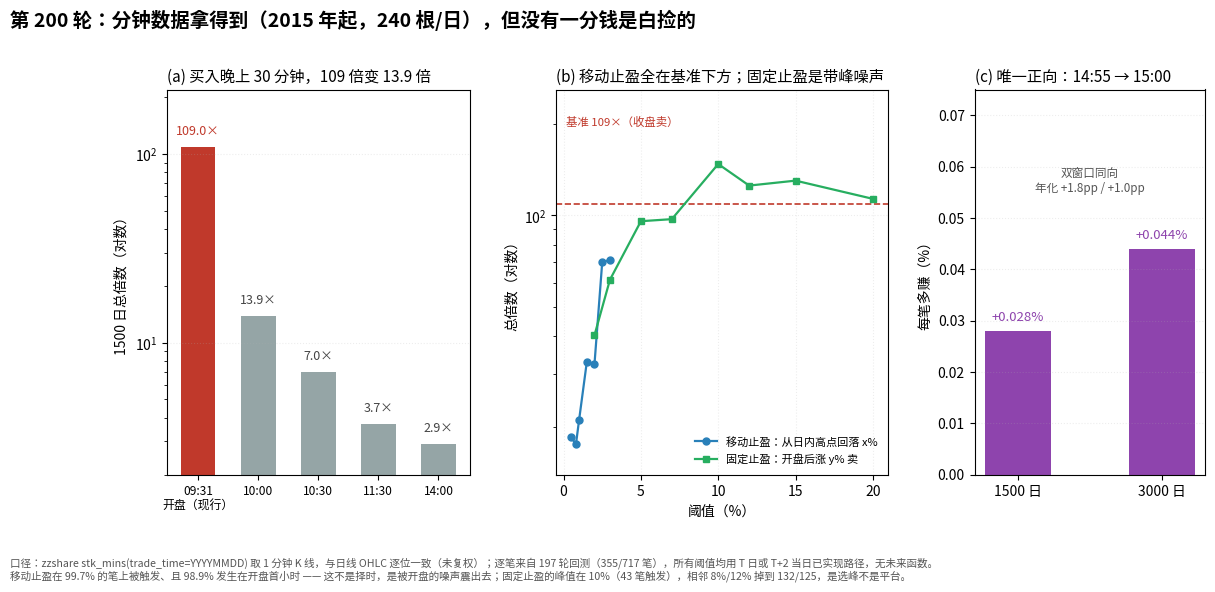

Python code for this plot: (Note: this script raises an exception after producing the figure.)
# -*- coding: utf-8 -*-
"""第200轮配图: 分钟级执行面 —— 全部为负，除了一处口径修正"""
from __future__ import annotations

from pathlib import Path

import matplotlib
matplotlib.use("Agg")
import matplotlib.pyplot as plt
import numpy as np

plt.rcParams["font.sans-serif"] = ["Noto Sans CJK JP", "DejaVu Sans"]
plt.rcParams["axes.unicode_minus"] = False
OUT = Path("/workspace/第200轮_分钟级执行面全否.png")


def fig():
    fig = plt.figure(figsize=(13.4, 5.0))
    gs = fig.add_gridspec(1, 3, width_ratios=[1.05, 1.15, .8], wspace=.30)

    # (a) 买入时点后移的代价
    ax = fig.add_subplot(gs[0, 0])
    lab = ["09:31\n开盘（现行）", "10:00", "10:30", "11:30", "14:00"]
    mult = [109.0, 13.9, 7.0, 3.7, 2.9]
    x = np.arange(len(lab))
    bars = ax.bar(x, mult, .58, color=["#c0392b"] + ["#95a5a6"] * 4)
    ax.set_yscale("log")
    ax.set_ylim(2, 220)
    for xi, v in zip(x, mult):
        ax.text(xi, v * 1.12, f"{v:.1f}×", ha="center", va="bottom", fontsize=9,
                color="#c0392b" if v > 100 else "#444")
    ax.set_xticks(x)
    ax.set_xticklabels(lab, fontsize=8.6)
    ax.set_ylabel("1500 日总倍数（对数）")
    ax.set_title("(a) 买入晚上 30 分钟，109 倍变 13.9 倍", fontsize=11, loc="left")
    ax.grid(axis="y", alpha=.22, ls=":")


    # (b) 日内退出规则
    ax = fig.add_subplot(gs[0, 1])
    ax.axhline(109.0, color="#c0392b", ls="--", lw=1.2)
    ax.text(.03, .93, "基准 109×（收盘卖）", transform=ax.transAxes, fontsize=8.2,
            color="#c0392b", va="top")
    tr_x = [0.5, 0.8, 1.0, 1.5, 2.0, 2.5, 3.0]
    tr_y = [18.6, 17.6, 21.1, 32.8, 32.4, 70.2, 71.3]
    tk_x = [2, 3, 5, 7, 10, 12, 15, 20]
    tk_y = [40.3, 61.4, 95.7, 97.2, 147.7, 125.4, 130.2, 113.4]
    ax.plot(tr_x, tr_y, "o-", color="#2980b9", ms=5, lw=1.6, label="移动止盈：从日内高点回落 x%")
    ax.plot(tk_x, tk_y, "s-", color="#27ae60", ms=5, lw=1.6, label="固定止盈：开盘后涨 y% 卖")
    ax.set_xlabel("阈值（%）")
    ax.set_ylabel("总倍数（对数）")
    ax.set_yscale("log")
    ax.set_ylim(14, 260)
    ax.set_title("(b) 移动止盈全在基准下方；固定止盈是带峰噪声", fontsize=11, loc="left")
    ax.legend(fontsize=8, frameon=False, loc="lower right")
    ax.grid(alpha=.22, ls=":")

    # (c) 14:55 -> 15:00
    ax = fig.add_subplot(gs[0, 2])
    vals = [0.028, 0.044]
    b = ax.bar([0, 1], vals, .46, color="#8e44ad")
    for xi, v in zip([0, 1], vals):
        ax.text(xi, v + .002, f"+{v:.3f}%", ha="center", fontsize=9.5, color="#8e44ad")
    ax.set_xticks([0, 1])
    ax.set_xticklabels(["1500 日", "3000 日"])
    ax.set_ylim(0, .075)
    ax.set_ylabel("每笔多赚（%）")
    ax.set_title("(c) 唯一正向：14:55 → 15:00", fontsize=11, loc="left")
    ax.grid(axis="y", alpha=.22, ls=":")
    ax.text(.5, .80, "双窗口同向\n年化 +1.8pp / +1.0pp", transform=ax.transAxes,
            ha="center", va="top", fontsize=8.4, color="#555")

    fig.suptitle("第 200 轮：分钟数据拿得到（2015 年起，240 根/日），但没有一分钱是白捡的",
                 fontsize=14, y=1.04, x=.008, ha="left", fontweight="bold")
    fig.text(.008, -.10,
             "口径：zzshare stk_mins(trade_time=YYYYMMDD) 取 1 分钟 K 线，与日线 OHLC 逐位一致（未复权）；"
             "逐笔来自 197 轮回测（355/717 笔），所有阈值均用 T 日或 T+2 当日已实现路径，无未来函数。\n"
             "移动止盈在 99.7% 的笔上被触发、且 98.9% 发生在开盘首小时 —— 这不是择时，是被开盘的噪声震出去；"
             "固定止盈的峰值在 10%（43 笔触发），相邻 8%/12% 掉到 132/125，是选峰不是平台。",
             fontsize=7.6, color="#555")
    fig.savefig(OUT, dpi=170, bbox_inches="tight", facecolor="white")
    print("wrote", OUT)


if __name__ == "__main__":
    fig()
